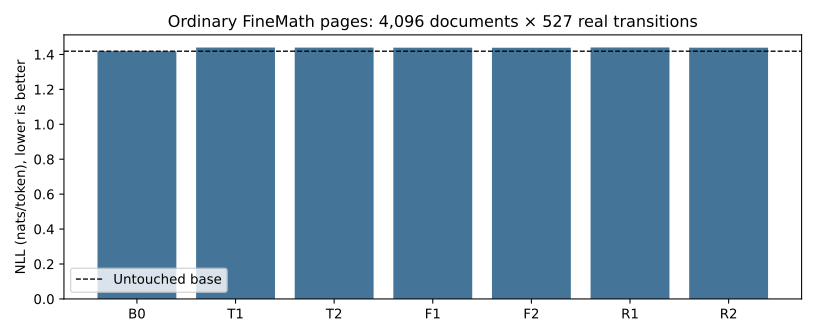

The table this chart was drawn from, first rows:
documents, mean_NLL, model, transitions_per_document
4096, 1.418, B0, 527
4096, 1.44, computation-seed2026102029, 527
4096, 1.439, computation-seed2026102030, 527
4096, 1.439, format-seed2026102029, 527
4096, 1.438, format-seed2026102030, 527
4096, 1.44, raw-seed2026102029, 527
4096, 1.439, raw-seed2026102030, 527
